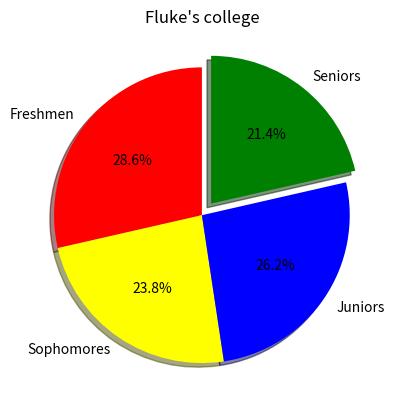

Here is the Python script that generated this plot:
# Pie Chart = Circular chart divided into slices to show percentages of the total
#             Good for visualizing distribution among categories

import matplotlib.pyplot as plt
import numpy as np

categories = ["Freshmen", "Sophomores", "Juniors", "Seniors"]
values = np.array([300, 250, 275, 225])
colors = ["red", "yellow", "blue", "green"]

plt.pie(values, labels=categories,
                 autopct="%1.1f%%",
                 colors=colors,
                 explode=[0, 0, 0, 0.1],
                 shadow=True,
                 startangle=90)

plt.title("Fluke's college")

plt.show()